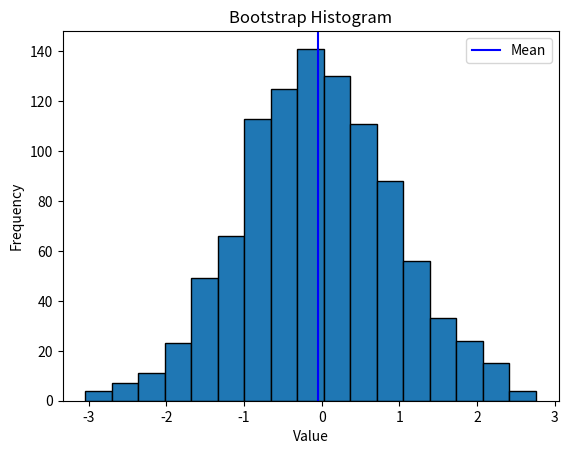

The matplotlib source for this figure:
#!/usr/bin/env python
"""
WhiteRealityCheckFor1 module

This module performs a bootstrap analysis on a given time series. It:
  - Computes basic statistics from the input series.
  - Plots a histogram using a modified Freedman–Diaconis rule to determine
    the number of bins.
  - Performs bootstrap resampling to estimate a 95% confidence interval for
    the mean.
"""

import numpy as np
import pandas as pd
import matplotlib.pyplot as plt

def bootstrap(ser, num_bootstrap=1000):
    """
    Perform bootstrap analysis on a given time series.

    Parameters:
      ser (pandas.Series or array-like): The input time series data.
      num_bootstrap (int): Number of bootstrap iterations (default: 1000).

    Returns:
      None. Displays a histogram and prints the 95% confidence interval.
    """
    # Ensure input is a pandas Series
    if not isinstance(ser, pd.Series):
        ser = pd.Series(ser)
    
    # Remove NaN values
    ser = ser.dropna()
    if ser.empty:
        raise ValueError("Input series is empty after removing NaN values.")

    # Calculate descriptive statistics using .describe()
    desc = ser.describe()
    count = desc.iloc[0]       # 'count'
    mean_val = desc.loc['mean']
    std = desc.iloc[2]         # 'std'
    minim = desc.iloc[3]       # 'min'
    maxim = desc.iloc[-1]      # 'max'

    # Calculate the range
    R = maxim - minim

    # Check for invalid standard deviation
    if std == 0 or np.isnan(std):
        raise ValueError("Standard deviation is zero or NaN, cannot compute histogram bins.")

    # Calculate the number of histogram bins using a modified Freedman-Diaconis rule:
    # bins = round( R * (n^(1/3)) / (3.49 * std) )
    bins_value = int(round(R * (count ** (1/3)) / (3.49 * std), 0))
    if bins_value < 1:
        bins_value = 1

    # Plot histogram with computed bins
    plt.figure()
    plt.hist(ser, bins=bins_value, edgecolor='black')
    plt.axvline(x=mean_val, color='b', label='Mean')
    plt.title("Bootstrap Histogram")
    plt.xlabel("Value")
    plt.ylabel("Frequency")
    plt.legend()
    plt.show()

    # Bootstrap resampling to compute the 95% confidence interval for the mean
    bootstrap_means = []
    for i in range(num_bootstrap):
        sample = ser.sample(n=int(count), replace=True)
        bootstrap_means.append(sample.mean())

    lower_bound = np.percentile(bootstrap_means, 2.5)
    upper_bound = np.percentile(bootstrap_means, 97.5)
    print("Bootstrap 95% CI for the mean: [{:.4f}, {:.4f}]".format(lower_bound, upper_bound))


if __name__ == "__main__":
    # Example usage:
    np.random.seed(0)
    # Generate synthetic data from a normal distribution
    data = np.random.normal(loc=0, scale=1, size=1000)
    bootstrap(pd.Series(data))
